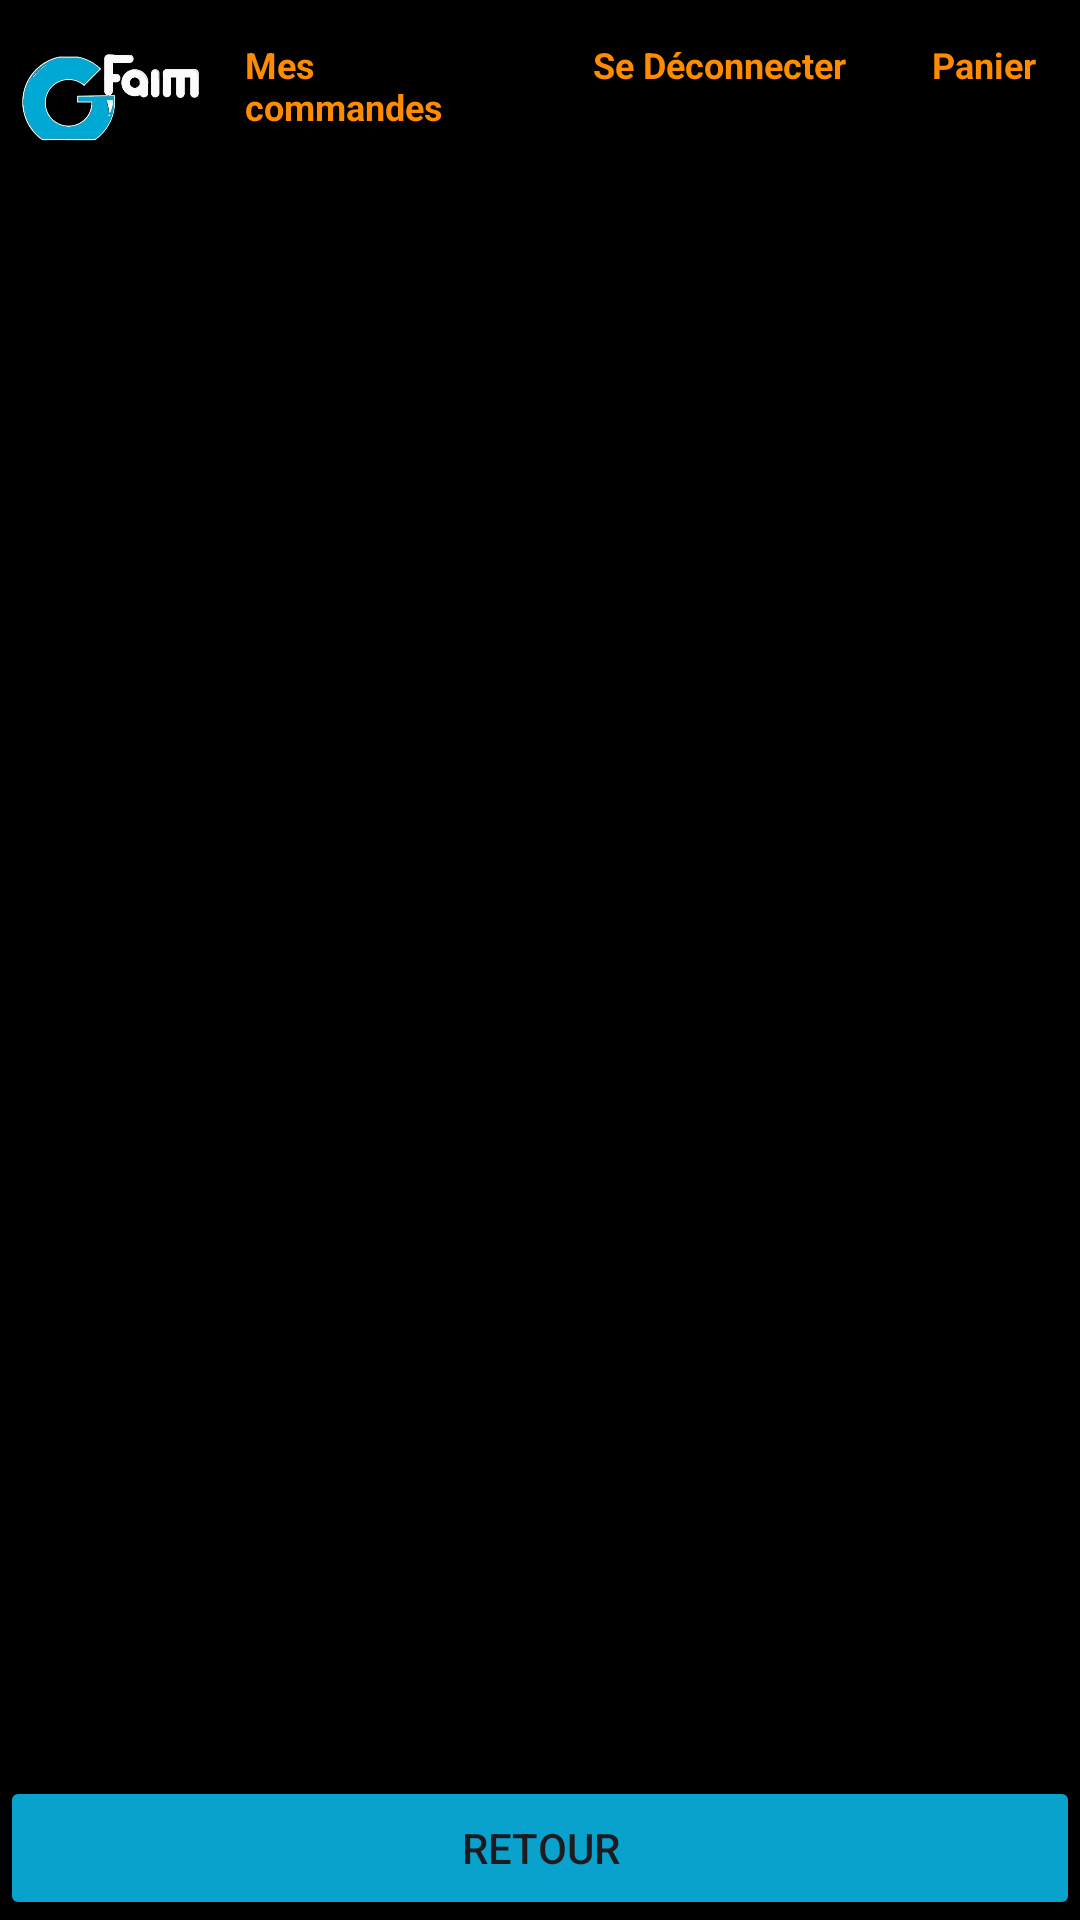

Layout XML and referenced resources for this Android screen:
<!-- AndroidManifest.xml: application theme Theme.Gfaim -->
<!-- res/layout/activity_mes_commandes2.xml -->
<?xml version="1.0" encoding="utf-8"?>
<androidx.constraintlayout.widget.ConstraintLayout xmlns:android="http://schemas.android.com/apk/res/android"
    xmlns:app="http://schemas.android.com/apk/res-auto"
    xmlns:tools="http://schemas.android.com/tools"
    android:id="@+id/main"
    android:layout_width="match_parent"
    android:layout_height="match_parent"
    tools:context=".activity.MesCommandesActivity"
    android:background="#000000">

    <LinearLayout
        android:layout_width="match_parent"
        android:layout_height="match_parent"
        android:orientation="vertical"
        app:layout_constraintBottom_toBottomOf="parent"
        app:layout_constraintEnd_toEndOf="parent"
        app:layout_constraintStart_toStartOf="parent"
        app:layout_constraintTop_toTopOf="parent">

        <LinearLayout
            android:id="@+id/linearLayout"
            android:layout_width="match_parent"
            android:layout_height="63dp"
            android:orientation="horizontal">

            <ImageView
                android:id="@+id/imageViewLogo"
                android:layout_width="61dp"
                android:layout_height="64dp"
                android:layout_marginLeft="20px"
                android:layout_weight="1"
                app:srcCompat="@drawable/image" />

            <TextView
                android:id="@+id/mesCommandes"
                android:layout_width="88dp"
                android:layout_height="wrap_content"
                android:layout_margin="40px"
                android:layout_weight="2"
                android:text="Mes commandes"
                android:textColor="@color/orangeGfaim"
                android:textSize="12dp"
                android:textStyle="bold" />

            <TextView
                android:id="@+id/seDeconnecter4"
                android:layout_width="85dp"
                android:layout_height="wrap_content"
                android:layout_margin="40px"
                android:layout_weight="2"
                android:text="Se Déconnecter"
                android:textColor="@color/orangeGfaim"
                android:textSize="12dp"
                android:textStyle="bold" />

            <TextView
                android:id="@+id/panier4"
                android:layout_width="wrap_content"
                android:layout_height="wrap_content"
                android:layout_margin="40px"
                android:layout_weight="2"
                android:text="Panier"
                android:textColor="@color/orangeGfaim"
                android:textSize="12dp"
                android:textStyle="bold" />

        </LinearLayout>

        <androidx.recyclerview.widget.RecyclerView
            android:id="@+id/recyclerViewCommandeClient"
            android:layout_width="match_parent"
            android:layout_height="604dp"
            android:layout_marginTop="20dp"
            android:layout_weight="1"
            android:padding="16dp"
            tools:listitem="@layout/client_voir_commandes" />

        <Button
            android:id="@+id/buttonRetour4"
            android:layout_width="match_parent"
            android:layout_height="wrap_content"
            android:backgroundTint="@color/bleuGfaim"
            android:text="Retour"
            android:layout_alignParentBottom="true"/>
    </LinearLayout>
</androidx.constraintlayout.widget.ConstraintLayout>
<!-- res/layout/client_voir_commandes.xml (included above) -->
<?xml version="1.0" encoding="utf-8"?>
<LinearLayout xmlns:android="http://schemas.android.com/apk/res/android"
    xmlns:app="http://schemas.android.com/apk/res-auto"
    xmlns:tools="http://schemas.android.com/tools"
    android:layout_width="match_parent"
    android:layout_height="wrap_content"
    android:layout_margin="20px"
    android:layout_marginLeft="5px"
    android:layout_marginRight="5px"
    android:background="@drawable/roundedsquare"
    android:backgroundTint="#FFFFFF"
    android:orientation="vertical"
    android:padding="10dp">

    <LinearLayout
        android:layout_width="match_parent"
        android:layout_height="match_parent"
        android:orientation="horizontal">

        <LinearLayout
            android:id="@+id/linearLayoutRestaurant"
            android:layout_width="wrap_content"
            android:layout_height="wrap_content"
            android:layout_marginStart="0dp"
            android:layout_weight="1"
            android:gravity="start"
            android:orientation="vertical"
            app:layout_constraintStart_toStartOf="parent"
            app:layout_constraintTop_toTopOf="parent">

            <TextView
                android:id="@+id/textViewResto"
                android:layout_width="wrap_content"
                android:layout_height="wrap_content"
                android:layout_gravity="center"
                android:gravity="start"
                android:text="Nom du Restaurant"
                android:textColor="#000000"
                tools:gravity="center" />

            <TextView
                android:id="@+id/textViewAdresse2"
                android:layout_width="match_parent"
                android:layout_height="wrap_content"
                android:layout_gravity="center"
                android:gravity="start"
                android:text="Adresse"
                android:textColor="@color/bleuGfaim"
                android:textSize="16sp"
                android:textStyle="bold"
                tools:gravity="center" />
        </LinearLayout>

        <TextView
            android:id="@+id/textViewNomLivreur"
            android:layout_width="159dp"
            android:layout_height="match_parent"
            android:layout_weight="1"
            android:gravity="center"
            android:text="Nom livreur"
            android:textColor="@color/orangeGfaim"
            app:layout_constraintEnd_toEndOf="parent"
            app:layout_constraintTop_toTopOf="parent" />

        <TextView
            android:id="@+id/textViewCommande"
            android:layout_width="112dp"
            android:layout_height="match_parent"
            android:layout_weight="1"
            android:gravity="center"
            android:text="Items"
            android:textColor="#000000"
            android:textStyle="bold"
            app:layout_constraintEnd_toEndOf="parent"
            app:layout_constraintTop_toTopOf="parent" />
    </LinearLayout>

    <LinearLayout
        android:layout_width="match_parent"
        android:layout_height="match_parent"
        android:orientation="horizontal">

        <Button
            android:id="@+id/buttonLocaliser"
            android:layout_width="match_parent"
            android:layout_height="wrap_content"
            android:layout_margin="5px"
            android:layout_weight="1"
            android:backgroundTint="#4CAF50"
            android:text="Localiser"
            app:layout_constraintTop_toBottomOf="@id/textViewCommande" />

        <Button
            android:id="@+id/buttonAnnuler"
            android:layout_width="187dp"
            android:layout_height="wrap_content"
            android:layout_margin="5px"
            android:backgroundTint="#C71919"
            android:text="Annuler"
            app:layout_constraintTop_toBottomOf="@id/buttonLocaliser" />
    </LinearLayout>
</LinearLayout>
<!-- resources referenced by this layout -->
<resources>
  <color name="bleuGfaim">#08A2CC</color>
  <color name="orangeGfaim">#FF8C00</color>
  <!-- drawable image: png bitmap (drawable, 56327 bytes) -->
  <!-- drawable roundedsquare (drawable) -->
  <?xml version="1.0" encoding="utf-8"?>
  <shape xmlns:android="http://schemas.android.com/apk/res/android"
      android:shape="rectangle">
      <solid android:color="#474343"/>
      <corners android:radius="30dp"/>
  </shape>
  <style name="Theme.Gfaim" parent="Base.Theme.Gfaim" />
  <style name="Base.Theme.Gfaim" parent="Theme.Material3.DayNight.NoActionBar">
      </style>
</resources>
